Run: headless pygame with SDL's dummy video driver; simulated clock (each Clock.tick advances the game by its frame time, no real sleeping); random seed 0; keys injected as events and as key.get_pressed() state; no mouse input.
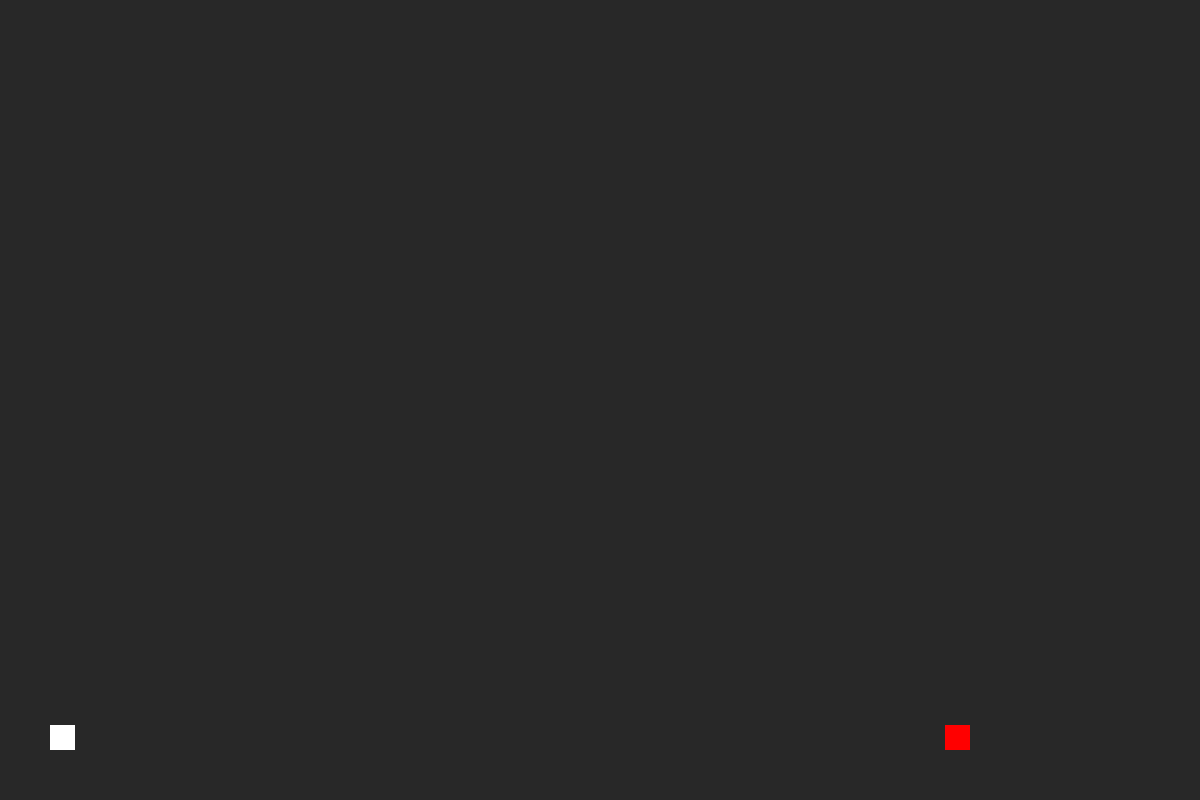
Frame 1 of 2 · flips 1–60 · no input
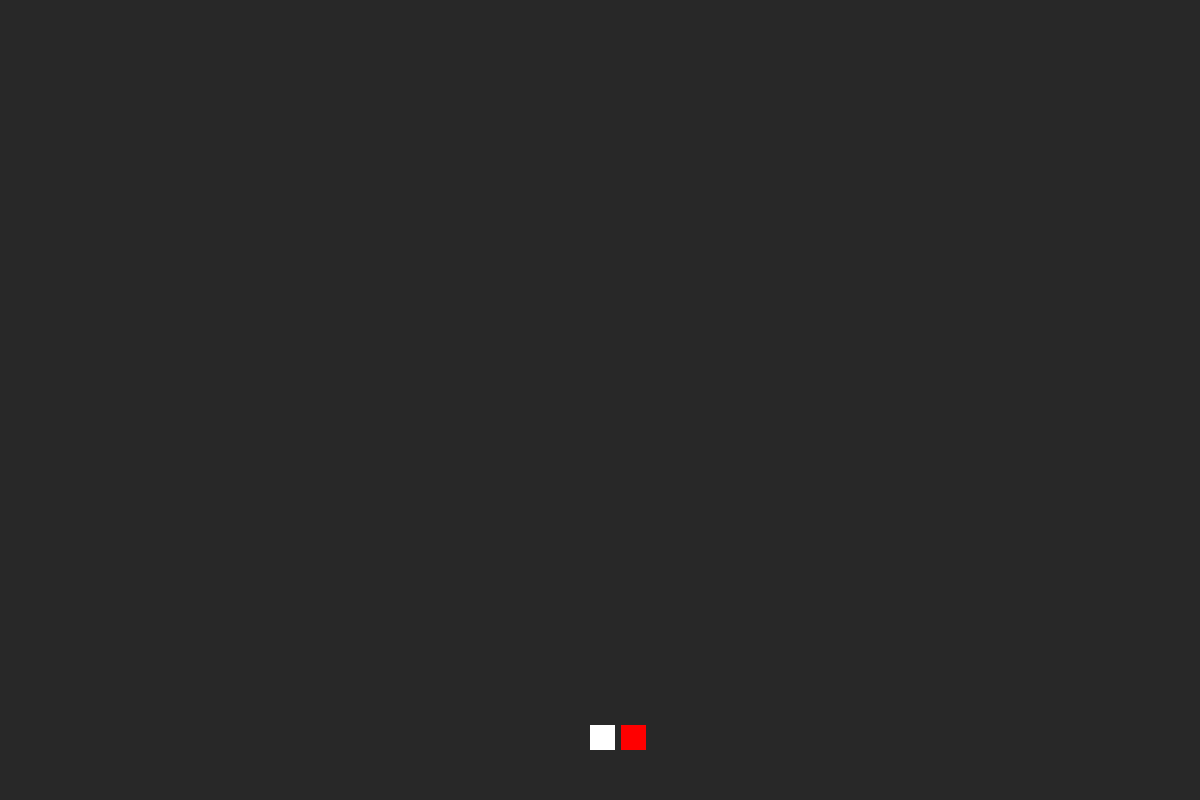
Frame 2 of 2 · flips 61–180 · tapped SPACE, RETURN · held RIGHT (→), D (game ended)

The pygame program that drew these frames:

# STRAWS: THE GAME
# ----------------
# 
# Copyright pending
# 
# Check the README.md file for more information about this project.

# Imports and initialization
import pygame, sys
from json import load
from random import SystemRandom # Just for fun
pygame.init()

# Window and in-game clock
SCREEN_WIDTH = 1200
SCREEN_HEIGHT = 800
screen = pygame.display.set_mode((SCREEN_WIDTH, SCREEN_HEIGHT)) # Create window
pygame.display.set_caption("Straws") # Title of window
clock = pygame.time.Clock() # Set game clock

# Background assets

# Terrain assets

# Player character assets
class Player :
    # We took most of this class's design from AI
    # because we weren't sure how to change the player
    # character's vertical position to simulate jumping.
    
    def __init__(self, x = 50, y = SCREEN_HEIGHT - 75) :
        # Character dimensions
        self.width = 25
        self.height = 25
        self.body = pygame.Rect(x, y, self.width, self.height) # Must change with player assets!

        # Movement speed
        self.speed = 5
        self.jump_height = -10

        # Physics variables
        self.velocity_y = 0
        self.gravity = 0.4
        self.is_jumping = False

        # Floor
        self.floor = SCREEN_HEIGHT - self.height - 50

    def move(self) :
        # (AI taught us that all key presses must come outside of the event loop)
        keys = pygame.key.get_pressed()

        if keys[pygame.K_LEFT] or keys[pygame.K_a] :
            print("walk backwards") # Filler code; please remove when done
            self.body.x -= player.speed
        
        if keys[pygame.K_RIGHT] or keys[pygame.K_d] :
            print("walk forwards") # Filler code; please remove when done
            self.body.x += player.speed

    def jump(self) :
        if not self.is_jumping :
            self.velocity_y = self.jump_height
            self.is_jumping = True

    def update(self) :
        # Apply gravity to the vertical velocity
        self.velocity_y += self.gravity
        self.body.y += self.velocity_y

        # Floor collision check
        if self.body.y >= self.floor :
            self.body.y = self.floor
            self.velocity_y = 0
            self.is_jumping = False

        # Keep player within screen bounds horizontally
        if self.body.left < 0 :
            self.body.left = 0
        if self.body.right > SCREEN_WIDTH :
            self.body.right = SCREEN_WIDTH

    def draw(self, surface) :
        pygame.draw.rect(surface, (255, 255, 255), self.body) # Update for player assets!

player = Player()

# Enemy character assets
class Enemy :
    def __init__(self) :
        # Character dimensions
        self.width = 25
        self.height = 25
        self.body = pygame.Rect(SCREEN_WIDTH - 75, SCREEN_HEIGHT - self.height - 50, self.width, self.height) # Must change with enemy assets!

        # Movement speed
        self.speed = 3

    def move(self) :
        # Move left across the screen
        self.body.x -= self.speed

    def update(self, player : Player) :
        """ IMPORTANT: The enemy's height is defined by the top of its body. """
        # If the enemy goes off-screen, reset its position to the right side of the screen
        if self.body.right < 0 :
            self.body.left = SCREEN_WIDTH
        if abs(self.body.x - player.body.x) <= self.width and abs(self.body.y - player.body.y) <= self.height :
            if SystemRandom().randint(0, 99) == 0 :
                print("NYEH HEH HEH!")
            else :
                print("As you draw your final breath, you feel it leaking into your brain, stealing away your life just like the others. Was it ever an escape, or was it delaying the inevitable?")
            pygame.quit(); sys.exit()

    def draw(self, surface) :
        pygame.draw.rect(surface, (255, 0, 0), self.body) # Update for enemy assets!

enemy = Enemy()

# Item/collectible assets

# ---------------------------------------------------------------------------------------------------------------------------------------------------

# Game loop
# (Basic frame of loop, event handling logic were borrowed from GeeksForGeeks)
is_running = True
while is_running :
    # Add background image(s)
    # Please import background image and add it here

    # General event loop
    for event in pygame.event.get() :
        if event.type == pygame.QUIT :
            is_running = False
            break

        # Jump event
        if event.type == pygame.KEYDOWN :
            if event.key == pygame.K_SPACE :
                print("jump")
                player.jump()
                player.update()

    # Player movement
    player.move()
    player.update()
    enemy.move()
    enemy.update(player)
    screen.fill((40, 40, 40))
    player.draw(screen)
    enemy.draw(screen)

    # Update the entire screen
    pygame.display.flip()

    # Update the game clock
    clock.tick(50)

# Quit game
pygame.quit()
sys.exit()
